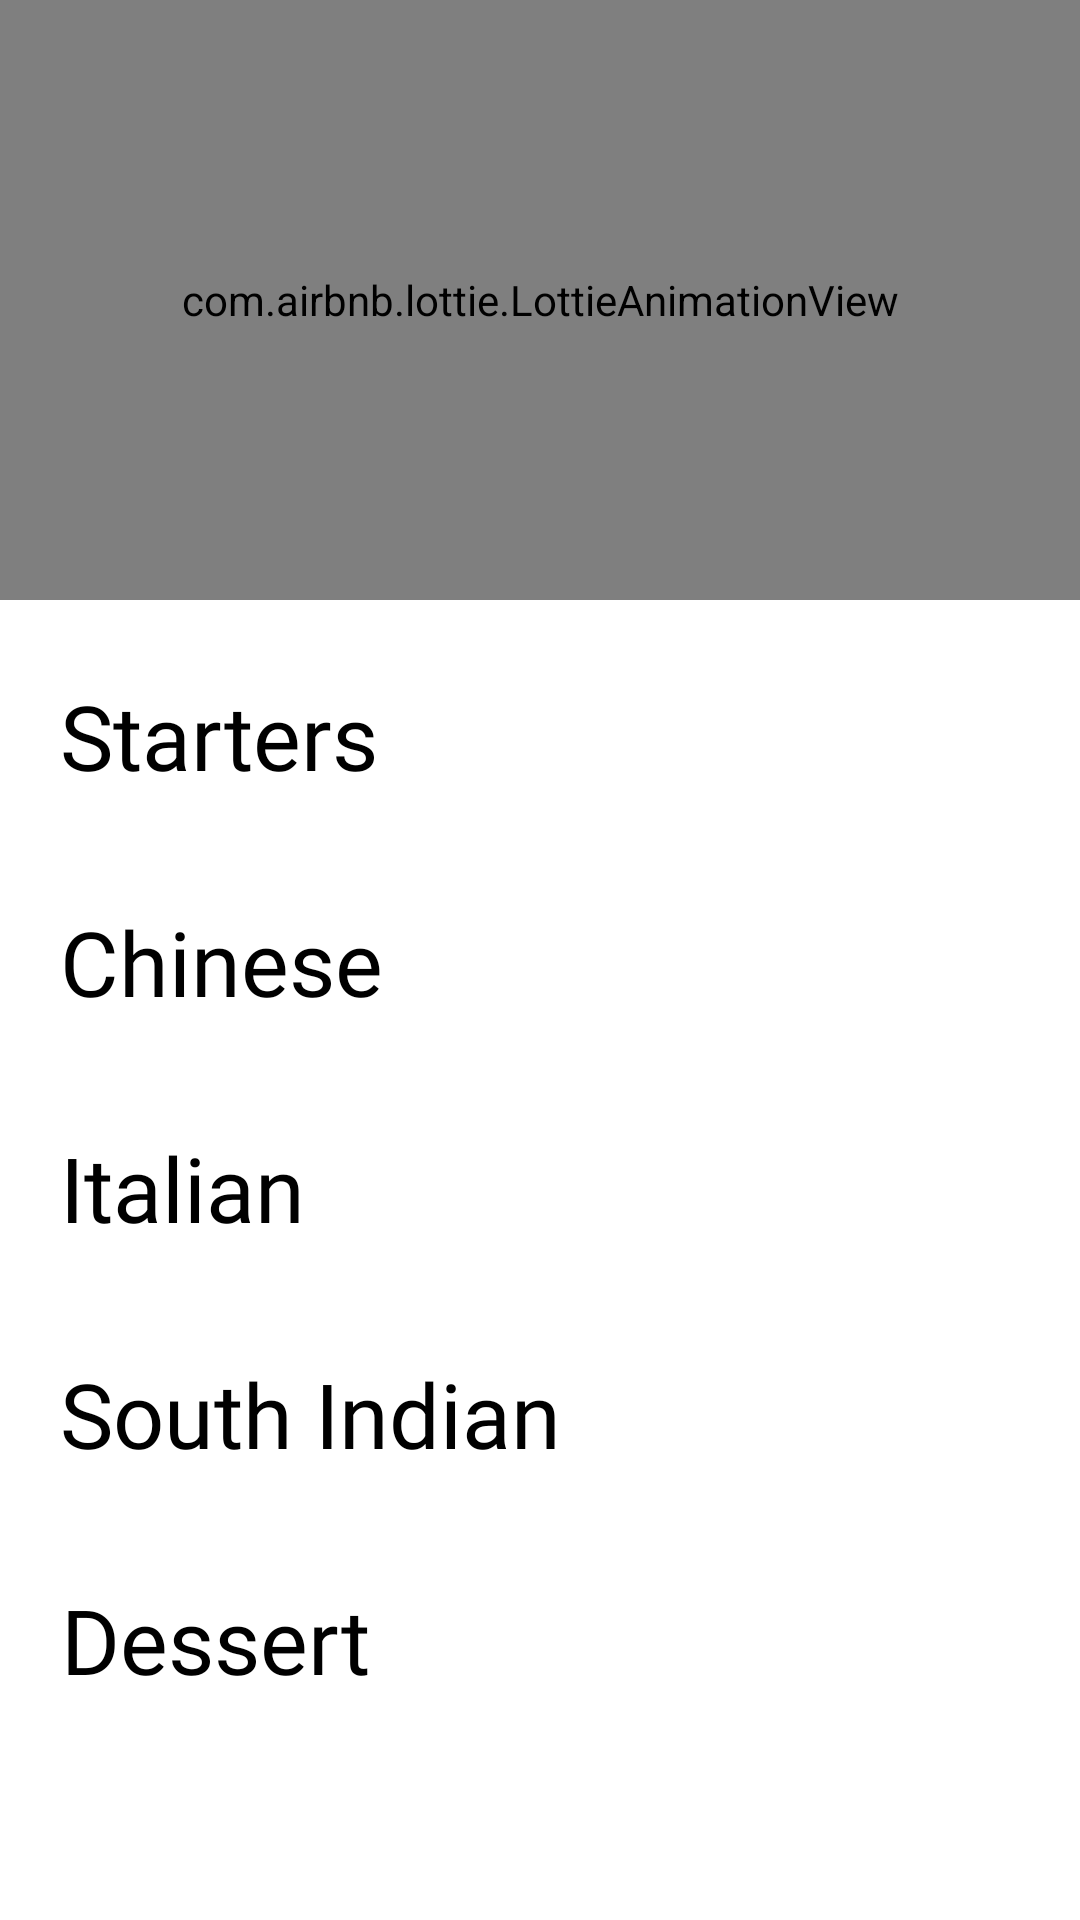

Layout XML and referenced resources for this Android screen:
<!-- AndroidManifest.xml: application theme Theme.MomsKitchen -->
<!-- res/layout/fragment_home.xml -->
<?xml version="1.0" encoding="utf-8"?>
<androidx.constraintlayout.widget.ConstraintLayout
    xmlns:android="http://schemas.android.com/apk/res/android"
    xmlns:tools="http://schemas.android.com/tools"
    android:layout_width="match_parent"
    android:layout_height="match_parent"
    xmlns:app="http://schemas.android.com/apk/res-auto"
    tools:context=".MenuFragment">

    <androidx.core.widget.NestedScrollView
        android:id="@+id/scrollView"
        android:layout_width="match_parent"
        android:layout_height="match_parent"
        app:layout_constraintEnd_toEndOf="parent"
        app:layout_constraintStart_toStartOf="parent"
        app:layout_constraintTop_toTopOf="parent">

        <androidx.constraintlayout.widget.ConstraintLayout
            android:layout_width="match_parent"
            android:layout_height="wrap_content"
            android:background="#FFFFFF">

            <androidx.constraintlayout.widget.ConstraintLayout
                android:id="@+id/linearLayout"
                android:layout_width="match_parent"
                android:layout_height="wrap_content"
                android:background="#FFFFFF"
                android:orientation="vertical"
                app:layout_constraintEnd_toEndOf="parent"
                app:layout_constraintStart_toStartOf="parent"
                app:layout_constraintTop_toTopOf="parent">































































                <com.airbnb.lottie.LottieAnimationView
                    android:id="@+id/lottieAnimationView"
                    android:layout_width="match_parent"
                    android:layout_height="200dp"
                    android:background="#FFFFFF"
                    app:layout_constraintStart_toStartOf="parent"
                    app:layout_constraintTop_toTopOf="parent"
                    app:lottie_autoPlay="true"
                    app:lottie_loop="true"
                    app:lottie_rawRes="@raw/chef1" />

            </androidx.constraintlayout.widget.ConstraintLayout>

            <TextView
                android:id="@+id/textStarters"
                android:layout_width="wrap_content"
                android:layout_height="wrap_content"
                android:layout_marginStart="20dp"
                android:layout_marginTop="20dp"
                android:fontFamily="@font/aclonica"
                android:paddingTop="5dp"
                android:paddingBottom="5dp"
                android:text="Starters"
                android:textColor="#000000"
                android:textSize="30sp"
                app:layout_constraintStart_toStartOf="parent"
                app:layout_constraintTop_toBottomOf="@+id/linearLayout" />

            <androidx.recyclerview.widget.RecyclerView
                android:id="@+id/RecyclerViewStarters"
                android:layout_width="match_parent"
                android:layout_height="wrap_content"
                android:layout_marginTop="10dp"
                android:nestedScrollingEnabled="false"
                app:layout_constraintEnd_toEndOf="parent"
                app:layout_constraintHorizontal_bias="0.0"
                app:layout_constraintStart_toStartOf="parent"
                app:layout_constraintTop_toBottomOf="@+id/textStarters" />

            <TextView
                android:id="@+id/textChinese"
                android:layout_width="wrap_content"
                android:layout_height="wrap_content"
                android:layout_marginStart="20dp"
                android:layout_marginTop="15dp"
                android:fontFamily="@font/aclonica"
                android:gravity="center"
                android:paddingTop="5dp"
                android:paddingBottom="5dp"
                android:text="Chinese"
                android:textColor="#000000"
                android:textSize="30sp"
                app:layout_constraintStart_toStartOf="parent"
                app:layout_constraintTop_toBottomOf="@+id/RecyclerViewStarters" />

            <androidx.recyclerview.widget.RecyclerView
                android:id="@+id/RecyclerViewChinese"
                android:layout_width="match_parent"
                android:layout_height="wrap_content"
                android:layout_marginTop="10dp"
                android:nestedScrollingEnabled="false"
                app:layout_constraintEnd_toEndOf="parent"
                app:layout_constraintStart_toStartOf="parent"
                app:layout_constraintTop_toBottomOf="@+id/textChinese" />

            <TextView
                android:id="@+id/textItalian"
                android:layout_width="wrap_content"
                android:layout_height="wrap_content"
                android:layout_marginStart="20dp"
                android:layout_marginTop="15dp"
                android:fontFamily="@font/aclonica"
                android:gravity="center"
                android:paddingTop="5dp"
                android:paddingBottom="5dp"
                android:text="Italian"
                android:textColor="#000000"
                android:textSize="30sp"
                app:layout_constraintStart_toStartOf="parent"
                app:layout_constraintTop_toBottomOf="@+id/RecyclerViewChinese" />

            <androidx.recyclerview.widget.RecyclerView
                android:id="@+id/RecyclerViewItalian"
                android:layout_width="match_parent"
                android:layout_height="wrap_content"
                android:layout_marginTop="10dp"
                android:nestedScrollingEnabled="false"
                app:layout_constraintEnd_toEndOf="parent"
                app:layout_constraintStart_toStartOf="parent"
                app:layout_constraintTop_toBottomOf="@+id/textItalian" />

            <TextView
                android:id="@+id/textSouthIndian"
                android:layout_width="wrap_content"
                android:layout_height="wrap_content"
                android:layout_marginStart="20dp"
                android:layout_marginTop="15dp"
                android:fontFamily="@font/aclonica"
                android:gravity="center"
                android:paddingTop="5dp"
                android:paddingBottom="5dp"
                android:text="South Indian"
                android:textColor="#000000"
                android:textSize="30sp"
                app:layout_constraintStart_toStartOf="parent"
                app:layout_constraintTop_toBottomOf="@+id/RecyclerViewItalian" />

            <androidx.recyclerview.widget.RecyclerView
                android:id="@+id/RecyclerViewSouthIndian"
                android:layout_width="match_parent"
                android:layout_height="wrap_content"
                android:layout_marginTop="10dp"
                android:nestedScrollingEnabled="false"
                app:layout_constraintEnd_toEndOf="parent"
                app:layout_constraintStart_toStartOf="parent"
                app:layout_constraintTop_toBottomOf="@+id/textSouthIndian" />

            <TextView
                android:id="@+id/textDessert"
                android:layout_width="wrap_content"
                android:layout_height="wrap_content"
                android:layout_marginStart="20dp"
                android:layout_marginTop="15dp"
                android:fontFamily="@font/aclonica"
                android:gravity="center"
                android:paddingTop="5dp"
                android:paddingBottom="5dp"
                android:text="Dessert"
                android:textColor="#000000"
                android:textSize="30sp"
                app:layout_constraintStart_toStartOf="parent"
                app:layout_constraintTop_toBottomOf="@+id/RecyclerViewSouthIndian" />

            <androidx.recyclerview.widget.RecyclerView
                android:id="@+id/RecyclerViewDessert"
                android:layout_width="match_parent"
                android:layout_height="wrap_content"
                android:layout_marginTop="10dp"
                android:layout_marginBottom="90dp"
                android:nestedScrollingEnabled="false"
                app:layout_constraintBottom_toBottomOf="parent"
                app:layout_constraintEnd_toEndOf="parent"
                app:layout_constraintStart_toStartOf="parent"
                app:layout_constraintTop_toBottomOf="@+id/textDessert" />

        </androidx.constraintlayout.widget.ConstraintLayout>

    </androidx.core.widget.NestedScrollView>

</androidx.constraintlayout.widget.ConstraintLayout>
<!-- resources referenced by this layout -->
<resources>
  <style name="Theme.MomsKitchen" parent="Theme.MaterialComponents.DayNight.DarkActionBar">
          
          <item name="windowActionBar">false</item>
          <item name="windowNoTitle">true</item>
  
          <item name="colorPrimary">@color/purple_500</item>
          <item name="colorPrimaryVariant">@color/purple_700</item>
          <item name="colorOnPrimary">@color/white</item>
          
          <item name="colorSecondary">@color/teal_200</item>
          <item name="colorSecondaryVariant">@color/teal_700</item>
          <item name="colorOnSecondary">@color/black</item>
          
          <item name="android:statusBarColor">?attr/colorPrimaryVariant</item>
          
      </style>
  <color name="purple_500">#FF6200EE</color>
  <color name="purple_700">#FF3700B3</color>
  <color name="white">#FFFFFFFF</color>
  <color name="teal_200">#FF03DAC5</color>
  <color name="teal_700">#FF018786</color>
  <color name="black">#FF000000</color>
</resources>
